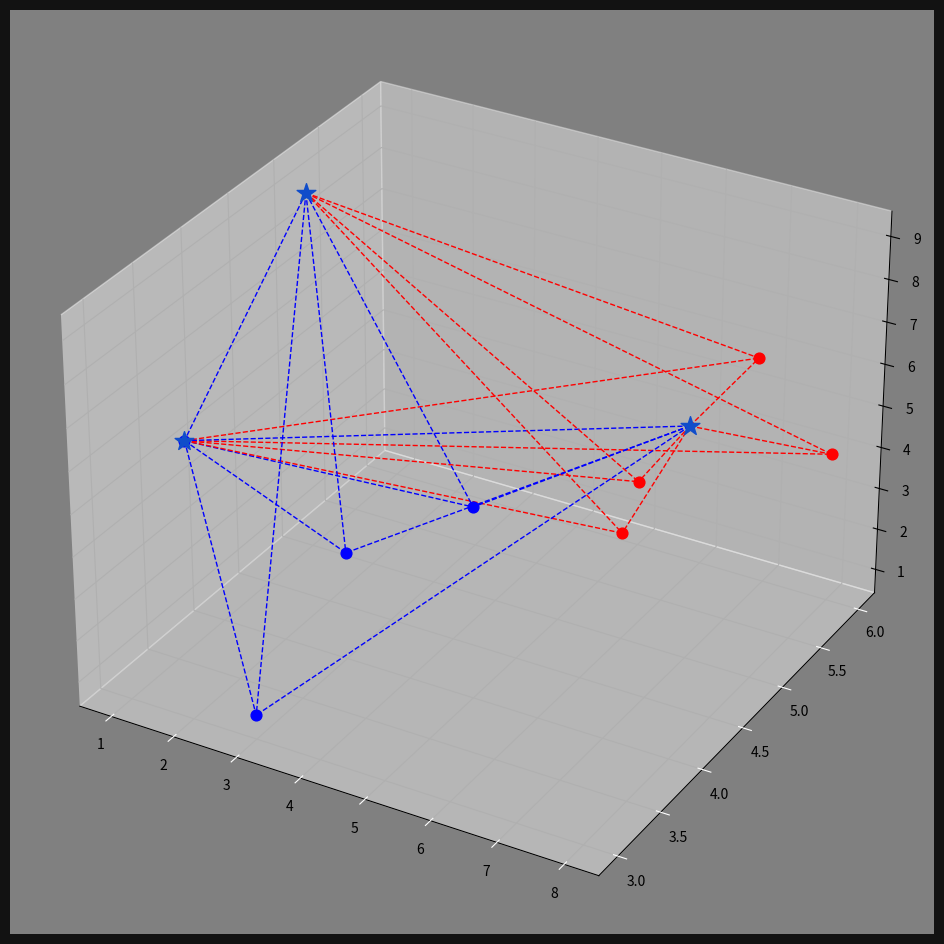

Write Python code to recreate this figure.
import numpy as np 
import matplotlib.pyplot as plt
from collections import Counter

X = np.array([[2, 3,7],
              [3, 3,1],
              [3, 4,3],
              [5, 4,5],
              [5, 6,2],
              [6, 5,3],
              [8, 5,8],
              [8, 6,4]])

y = np.array(['blue', 'blue', 'blue', 'blue', 'red', 'red', 'red', 'red'])

X_test = np.array([[2, 3,7],
                   [7, 5,6],
                   [1, 5, 9]])


class Knn:
    def __init__(self, k):
        self.k = k

    def getDistance(self, p, q):
        return np.sqrt(np.sum((np.array(p) - np.array(q)) ** 2))

    def fit(self, X, y):
        self.X = X
        self.y = y

    def predict(self, X_test):
        y_pred = []
        
        for new_point in X_test:
            distances = []
            for i, point in enumerate(self.X):
                distance = self.getDistance(point, new_point)
                distances.append([distance, self.y[i]])
            
            categories = [category[1] for category in sorted(distances)[:self.k]]
            result = Counter(categories).most_common(1)[0][0]
            y_pred.append(result)
        
        return y_pred


        
    def visualize(self, X_test):
        fig = plt.figure(figsize=(15, 12))
        ax = fig.add_subplot(projection="3d")
        ax.grid(True, color="#323232")
        ax.set_facecolor("gray")
        ax.figure.set_facecolor("#121212")
        ax.tick_params(axis="x", color="white")
        ax.tick_params(axis="y", color="white")

        for i, point in enumerate(self.X):
            if self.y[i] == "blue":
                clr = "blue"
            else:
                clr = "red"
            ax.scatter(point[0], point[1], point[2], color=clr, s=60)

        for new_point in X_test:
            check = self.predict(new_point)
            clr = "#FF0000" if check == "red" else "#104DCA"
            ax.scatter(new_point[0], new_point[1], new_point[2], color=clr, marker="*", s=200, zorder=100)

            for c, point in enumerate(self.X):
                if y[c] == "blue":
                   clr ="blue"
                else:
                   clr ="red"
                ax.plot([new_point[0], point[0]], [new_point[1], point[1]], [new_point[2], point[2]], color=clr, linestyle="--", linewidth=1)

        plt.show()



clf = Knn(3)
clf.fit(X,y)
print(clf.predict(X_test))
clf.visualize(X_test)
y_pred = clf.predict(X_test)
print("Preds:", y_pred)


